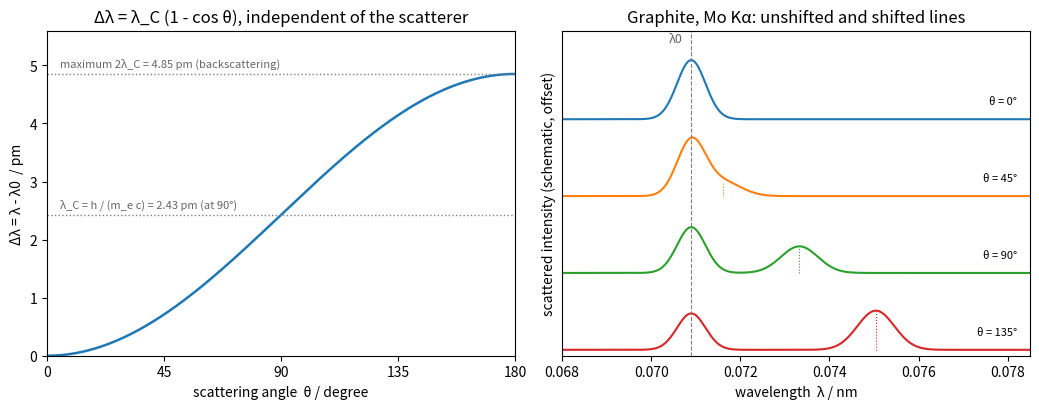

Python code for this plot:
"""Compton scattering: wavelength shift versus angle, and schematic scattered spectra at four angles."""

import numpy as np
import matplotlib.pyplot as plt

lam_C = 2.42631e-3  # nm
lam0 = 0.0709       # Mo K-alpha line, nm

fig, (ax1, ax2) = plt.subplots(1, 2, figsize=(10.5, 4.2))

th = np.linspace(0, np.pi, 400)
ax1.plot(np.degrees(th), lam_C * (1 - np.cos(th)) * 1e3, color="C0", lw=1.8)
ax1.axhline(2 * lam_C * 1e3, color="0.5", ls=":", lw=1.0)
ax1.text(5, 2 * lam_C * 1e3 + 0.12, "maximum 2λ_C = 4.85 pm (backscattering)", fontsize=8, color="0.4")
ax1.axhline(lam_C * 1e3, color="0.5", ls=":", lw=1.0)
ax1.text(5, lam_C * 1e3 + 0.12, "λ_C = h / (m_e c) = 2.43 pm (at 90°)", fontsize=8, color="0.4")
ax1.set_xlim(0, 180)
ax1.set_ylim(0, 5.6)
ax1.set_xticks([0, 45, 90, 135, 180])
ax1.set_xlabel("scattering angle  θ / degree")
ax1.set_ylabel("Δλ = λ - λ0  / pm")
ax1.set_title("Δλ = λ_C (1 - cos θ), independent of the scatterer")

lam = np.linspace(0.068, 0.0785, 1000)
w = 0.00045
for k, deg in enumerate([0, 45, 90, 135]):
    t = np.radians(deg)
    lam1 = lam0 + lam_C * (1 - np.cos(t))
    a1 = 0.15 + 0.6 * (1 - np.cos(t)) / 2 if deg > 0 else 0.0
    a0 = 1.0 - 0.45 * (1 - np.cos(t)) / 2
    y = a0 * np.exp(-((lam - lam0) / w) ** 2) + a1 * np.exp(-((lam - lam1) / (1.3 * w)) ** 2)
    off = 1.3 * (3 - k)
    ax2.plot(lam, y + off, color=f"C{k}", lw=1.5)
    ax2.text(0.0782, off + 0.25, f"θ = {deg}°", fontsize=8, ha="right")
    if deg > 0:
        ax2.plot([lam1, lam1], [off, off + a1], color=f"C{k}", lw=0.8, ls=":")
ax2.axvline(lam0, color="0.5", lw=0.8, ls="--")
ax2.text(lam0 - 0.0002, 5.2, "λ0", fontsize=9, ha="right", color="0.4")
ax2.set_xlim(0.068, 0.0785)
ax2.set_ylim(-0.1, 5.4)
ax2.set_yticks([])
ax2.set_xlabel("wavelength  λ / nm")
ax2.set_ylabel("scattered intensity (schematic, offset)")
ax2.set_title("Graphite, Mo Kα: unshifted and shifted lines")

fig.tight_layout()
